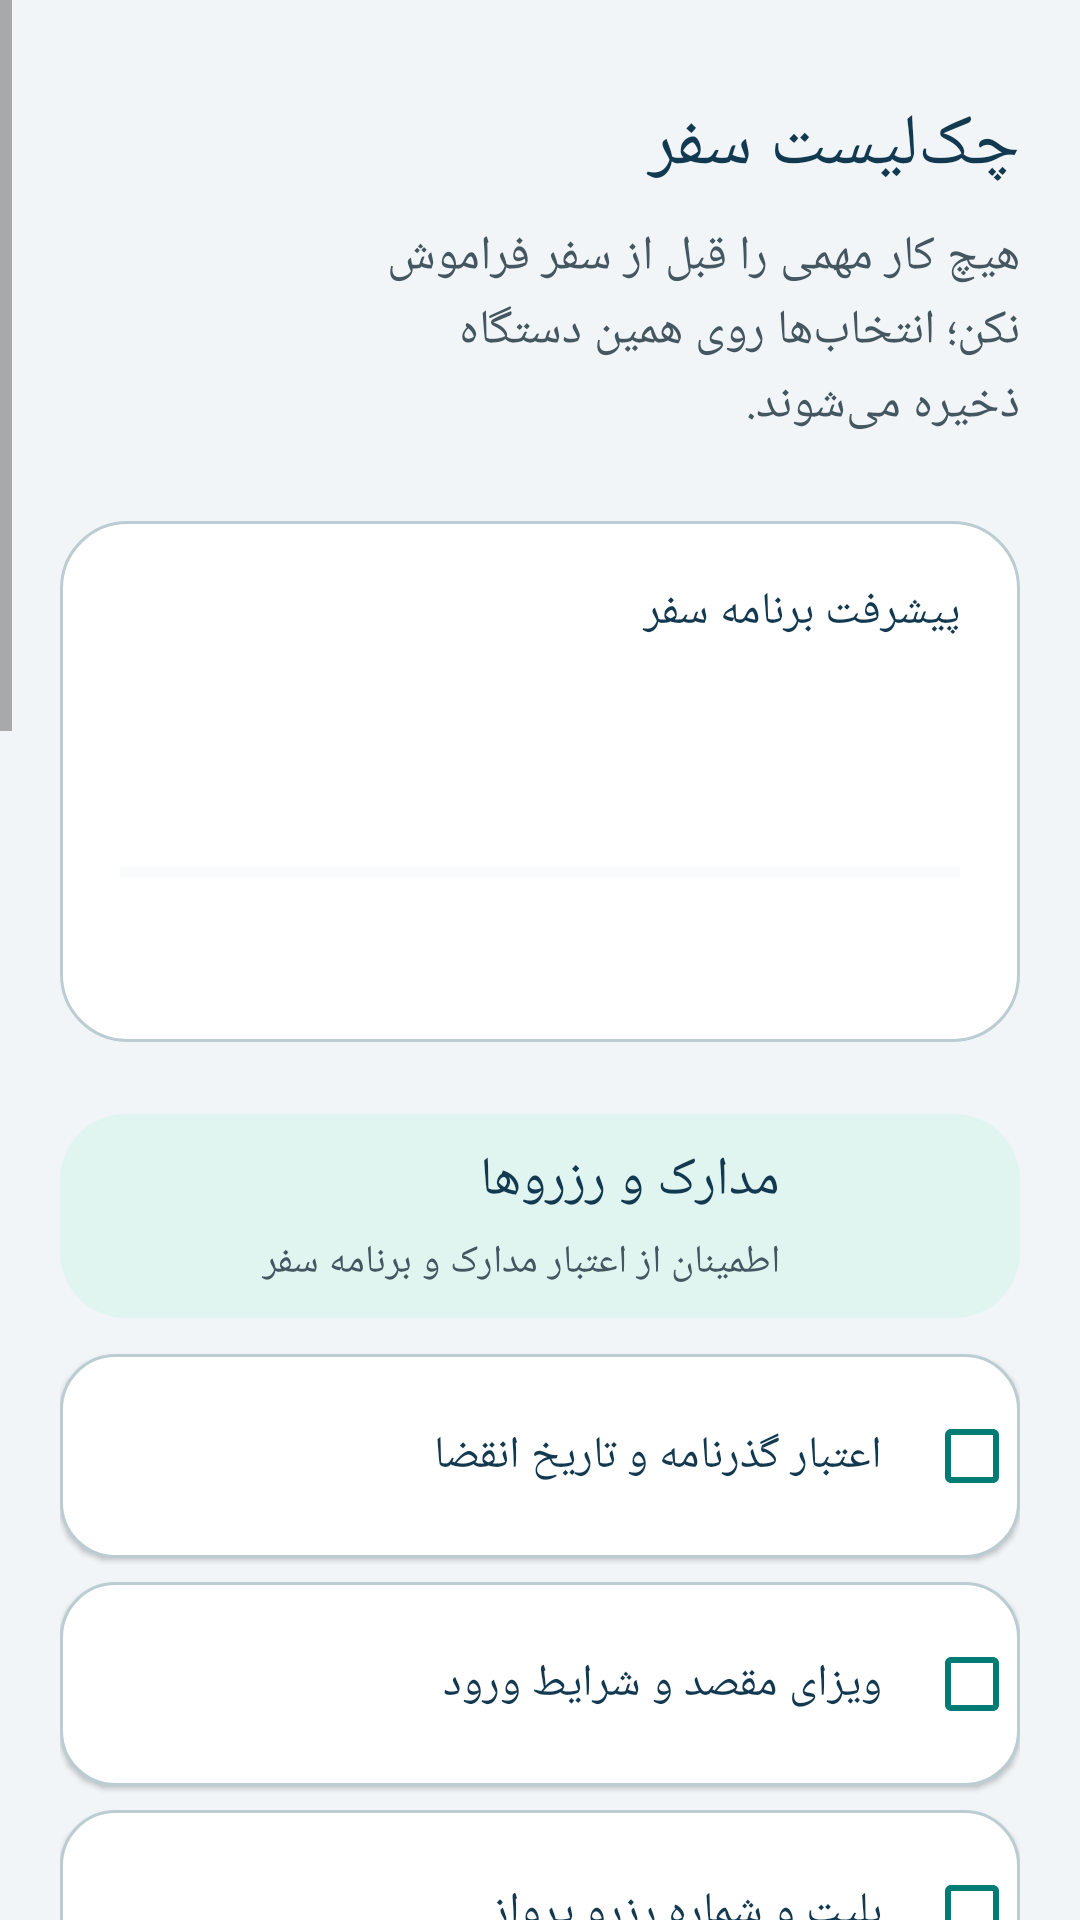

Layout XML and referenced resources for this Android screen:
<!-- AndroidManifest.xml: application theme Theme.FlightIran -->
<!-- res/layout/activity_checklist.xml -->
<?xml version="1.0" encoding="utf-8"?>
<ScrollView xmlns:android="http://schemas.android.com/apk/res/android"
    android:id="@+id/root"
    android:layout_width="match_parent"
    android:layout_height="match_parent"
    android:layoutDirection="rtl"
    android:fillViewport="true"
    android:background="@color/pale">

    <LinearLayout
        android:layout_width="match_parent"
        android:layout_height="wrap_content"
        android:layoutDirection="rtl"
        android:textDirection="rtl"
        android:orientation="vertical"
        android:paddingStart="20dp"
        android:paddingEnd="20dp"
        android:paddingTop="32dp"
        android:paddingBottom="44dp">

        <LinearLayout
            android:layout_width="match_parent"
            android:layout_height="wrap_content"
            android:gravity="center_vertical"
            android:orientation="horizontal">
            <LinearLayout
                android:layout_width="0dp"
                android:layout_height="wrap_content"
                android:layout_weight="1"
                android:orientation="vertical">
                <TextView
                    style="@style/AdvertioHeadline"
                    android:layout_width="match_parent"
                    android:layout_height="wrap_content"
                    android:text="@string/checklist_title" />
                <TextView
                    style="@style/AdvertioBody"
                    android:layout_width="match_parent"
                    android:layout_height="wrap_content"
                    android:layout_marginTop="10dp"
                    android:lineSpacingExtra="3dp"
                    android:text="@string/checklist_note" />
            </LinearLayout>
            <ImageView
                android:id="@+id/checklistHeaderIcon"
                android:layout_width="80dp"
                android:layout_height="80dp"
                android:layout_marginStart="16dp"
                android:contentDescription="@null"
                android:importantForAccessibility="no" />
        </LinearLayout>

        <LinearLayout
            android:layout_width="match_parent"
            android:layout_height="wrap_content"
            android:layout_marginTop="28dp"
            android:background="@drawable/checklist_surface"
            android:orientation="vertical"
            android:padding="20dp">
            <TextView
                android:layout_width="match_parent"
                android:layout_height="wrap_content"
                android:fontFamily="sans-serif-medium"
                android:text="@string/checklist_summary"
                android:textColor="@color/navy"
                android:textSize="15sp" />
            <LinearLayout
                android:layout_width="match_parent"
                android:layout_height="wrap_content"
                android:gravity="center_vertical"
                android:layout_marginTop="14dp"
                android:orientation="horizontal">
                <TextView
                    android:id="@+id/checklistProgress"
                    android:layout_width="0dp"
                    android:layout_height="wrap_content"
                    android:layout_weight="1"
                    android:gravity="start"
                    android:textColor="@color/navy"
                    android:textSize="14sp"
                    android:accessibilityLiveRegion="polite" />
                <TextView
                    android:id="@+id/checklistPercent"
                    android:layout_width="wrap_content"
                    android:layout_height="wrap_content"
                    android:fontFamily="sans-serif-medium"
                    android:textColor="@color/teal"
                    android:textSize="31sp"
                    android:importantForAccessibility="no" />
            </LinearLayout>
            <ProgressBar
                android:id="@+id/checklistProgressBar"
                style="?android:attr/progressBarStyleHorizontal"
                android:layout_width="match_parent"
                android:layout_height="10dp"
                android:layout_marginTop="16dp"
                android:max="100"
                android:progress="0"
                android:indeterminate="false"
                android:progressTint="@color/teal"
                android:progressBackgroundTint="@color/surface_variant" />
            <TextView
                android:id="@+id/checklistRemaining"
                android:layout_width="match_parent"
                android:layout_height="wrap_content"
                android:layout_marginTop="14dp"
                android:textColor="@color/slate"
                android:textSize="13sp"
                android:accessibilityLiveRegion="polite" />
        </LinearLayout>

        <LinearLayout
            style="@style/ChecklistSectionBand"
            android:orientation="horizontal"
            android:gravity="center_vertical">

            <ImageView
                android:layout_width="52dp"
                android:layout_height="52dp"
                android:layout_marginEnd="14dp"
                android:id="@+id/checklistDocumentsIcon"
                android:contentDescription="@null"
                android:importantForAccessibility="no" />

            <LinearLayout
                android:layout_width="0dp"
                android:layout_height="wrap_content"
                android:layout_weight="1"
                android:orientation="vertical">
                <TextView
                    style="@style/ChecklistSectionHeading"
                    android:text="@string/checklist_category_documents" />
                <TextView
                    style="@style/ChecklistSectionHint"
                    android:text="@string/checklist_category_documents_detail" />
            </LinearLayout>
        </LinearLayout>
        <CheckBox
            android:id="@+id/checkPassport"
            style="@style/ChecklistItem"
            android:text="@string/check_passport" />
        <CheckBox
            android:id="@+id/checkVisa"
            style="@style/ChecklistItem"
            android:text="@string/check_visa" />
        <CheckBox
            android:id="@+id/checkTickets"
            style="@style/ChecklistItem"
            android:text="@string/check_tickets" />
        <CheckBox
            android:id="@+id/checkBoarding"
            style="@style/ChecklistItem"
            android:text="@string/check_boarding" />
        <CheckBox
            android:id="@+id/checkStay"
            style="@style/ChecklistItem"
            android:text="@string/check_stay" />

        <LinearLayout
            style="@style/ChecklistSectionBand"
            android:orientation="horizontal"
            android:gravity="center_vertical">

            <ImageView
                android:layout_width="52dp"
                android:layout_height="52dp"
                android:layout_marginEnd="14dp"
                android:id="@+id/checklistHealthIcon"
                android:contentDescription="@null"
                android:importantForAccessibility="no" />

            <LinearLayout
                android:layout_width="0dp"
                android:layout_height="wrap_content"
                android:layout_weight="1"
                android:orientation="vertical">
                <TextView
                    style="@style/ChecklistSectionHeading"
                    android:text="@string/checklist_category_health" />
                <TextView
                    style="@style/ChecklistSectionHint"
                    android:text="@string/checklist_category_health_detail" />
            </LinearLayout>
        </LinearLayout>
        <CheckBox
            android:id="@+id/checkInsurance"
            style="@style/ChecklistItem"
            android:text="@string/check_insurance" />
        <CheckBox
            android:id="@+id/checkEssentials"
            style="@style/ChecklistItem"
            android:text="@string/check_essentials" />
        <CheckBox
            android:id="@+id/checkEmergency"
            style="@style/ChecklistItem"
            android:text="@string/check_emergency" />

        <LinearLayout
            style="@style/ChecklistSectionBand"
            android:orientation="horizontal"
            android:gravity="center_vertical">

            <ImageView
                android:layout_width="52dp"
                android:layout_height="52dp"
                android:layout_marginEnd="14dp"
                android:id="@+id/checklistEssentialsIcon"
                android:contentDescription="@null"
                android:importantForAccessibility="no" />

            <LinearLayout
                android:layout_width="0dp"
                android:layout_height="wrap_content"
                android:layout_weight="1"
                android:orientation="vertical">
                <TextView
                    style="@style/ChecklistSectionHeading"
                    android:text="@string/checklist_category_essentials" />
                <TextView
                    style="@style/ChecklistSectionHint"
                    android:text="@string/checklist_category_essentials_detail" />
            </LinearLayout>
        </LinearLayout>
        <CheckBox
            android:id="@+id/checkMoney"
            style="@style/ChecklistItem"
            android:text="@string/check_money" />
        <CheckBox
            android:id="@+id/checkConnectivity"
            style="@style/ChecklistItem"
            android:text="@string/check_connectivity" />
        <CheckBox
            android:id="@+id/checkLuggage"
            style="@style/ChecklistItem"
            android:text="@string/check_luggage" />
        <CheckBox
            android:id="@+id/checkTransfers"
            style="@style/ChecklistItem"
            android:text="@string/check_transfers" />

        <Button
            android:id="@+id/resetChecklist"
            style="@style/ChecklistResetButton"
            android:text="@string/checklist_reset" />
    </LinearLayout>
</ScrollView>
<!-- resources referenced by this layout -->
<resources>
  <color name="navy">#12394F</color>
  <color name="pale">#F1F5F8</color>
  <color name="slate">#445660</color>
  <color name="surface_variant">#E8F0F3</color>
  <color name="teal">#007C74</color>
  <!-- drawable checklist_surface (drawable) -->
  <?xml version="1.0" encoding="utf-8"?>
  <shape xmlns:android="http://schemas.android.com/apk/res/android">
      <solid android:color="@color/white" />
      <corners android:radius="22dp" />
      <stroke android:width="1dp" android:color="@color/outline" />
  </shape>
  <string name="check_boarding">مدارک پذیرش و کارت پرواز</string>
  <string name="check_connectivity">اینترنت و ارتباط در مقصد</string>
  <string name="check_emergency">شماره‌های ضروری و مدارک پشتیبان</string>
  <string name="check_essentials">داروهای شخصی و نسخه پزشک</string>
  <string name="check_insurance">بیمه سفر و پوشش درمان</string>
  <string name="check_luggage">وزن، اندازه و قوانین بار</string>
  <string name="check_money">ارز، کارت و هزینه‌های ضروری</string>
  <string name="check_passport">اعتبار گذرنامه و تاریخ انقضا</string>
  <string name="check_stay">نشانی و تأییدیه اقامتگاه</string>
  <string name="check_tickets">بلیت و شماره رزرو پرواز</string>
  <string name="check_transfers">مسیر فرودگاه تا محل اقامت</string>
  <string name="check_visa">ویزای مقصد و شرایط ورود</string>
  <string name="checklist_category_documents">مدارک و رزروها</string>
  <string name="checklist_category_documents_detail">اطمینان از اعتبار مدارک و برنامه سفر</string>
  <string name="checklist_category_essentials">وسایل و هماهنگی‌ها</string>
  <string name="checklist_category_essentials_detail">جزئیات کوچک، سفر آسوده‌تر</string>
  <string name="checklist_category_health">سلامت و امنیت</string>
  <string name="checklist_category_health_detail">برای شرایط غیرمنتظره آماده باش</string>
  <string name="checklist_note">هیچ کار مهمی را قبل از سفر فراموش نکن؛ انتخاب‌ها روی همین دستگاه ذخیره می‌شوند.</string>
  <string name="checklist_reset">پاک‌کردن چک‌لیست من</string>
  <string name="checklist_summary">پیشرفت برنامه سفر</string>
  <string name="checklist_title">چک‌لیست سفر</string>
  <style name="AdvertioBody">
          <item name="android:textColor">@color/slate</item>
          <item name="android:textSize">16sp</item>
          <item name="android:fontFamily">sans-serif</item>
      </style>
  <style name="AdvertioHeadline">
          <item name="android:textColor">@color/navy</item>
          <item name="android:textSize">24sp</item>
          <item name="android:fontFamily">sans-serif-medium</item>
      </style>
  <style name="ChecklistSectionHeading">
          <item name="android:layout_width">match_parent</item>
          <item name="android:layout_height">wrap_content</item>
          <item name="android:textColor">@color/navy</item>
          <item name="android:fontFamily">sans-serif-medium</item>
          <item name="android:textSize">18sp</item>
      </style>
  <style name="ChecklistSectionHint">
          <item name="android:layout_width">match_parent</item>
          <item name="android:layout_height">wrap_content</item>
          <item name="android:layout_marginTop">6dp</item>
          <item name="android:textColor">@color/slate</item>
          <item name="android:textSize">13sp</item>
      </style>
  <color name="white">#FFFFFF</color>
  <color name="outline">#BBCDD2</color>
  <!-- drawable checklist_reset_background (drawable) -->
  <?xml version="1.0" encoding="utf-8"?>
  <shape xmlns:android="http://schemas.android.com/apk/res/android">
      <solid android:color="@color/teal" />
      <corners android:radius="24dp" />
  </shape>
  <!-- drawable checklist_section_background (drawable) -->
  <?xml version="1.0" encoding="utf-8"?>
  <shape xmlns:android="http://schemas.android.com/apk/res/android">
      <solid android:color="@color/primary_container" />
      <corners android:radius="22dp" />
  </shape>
  <color name="primary_container">#E0F4F0</color>
</resources>
